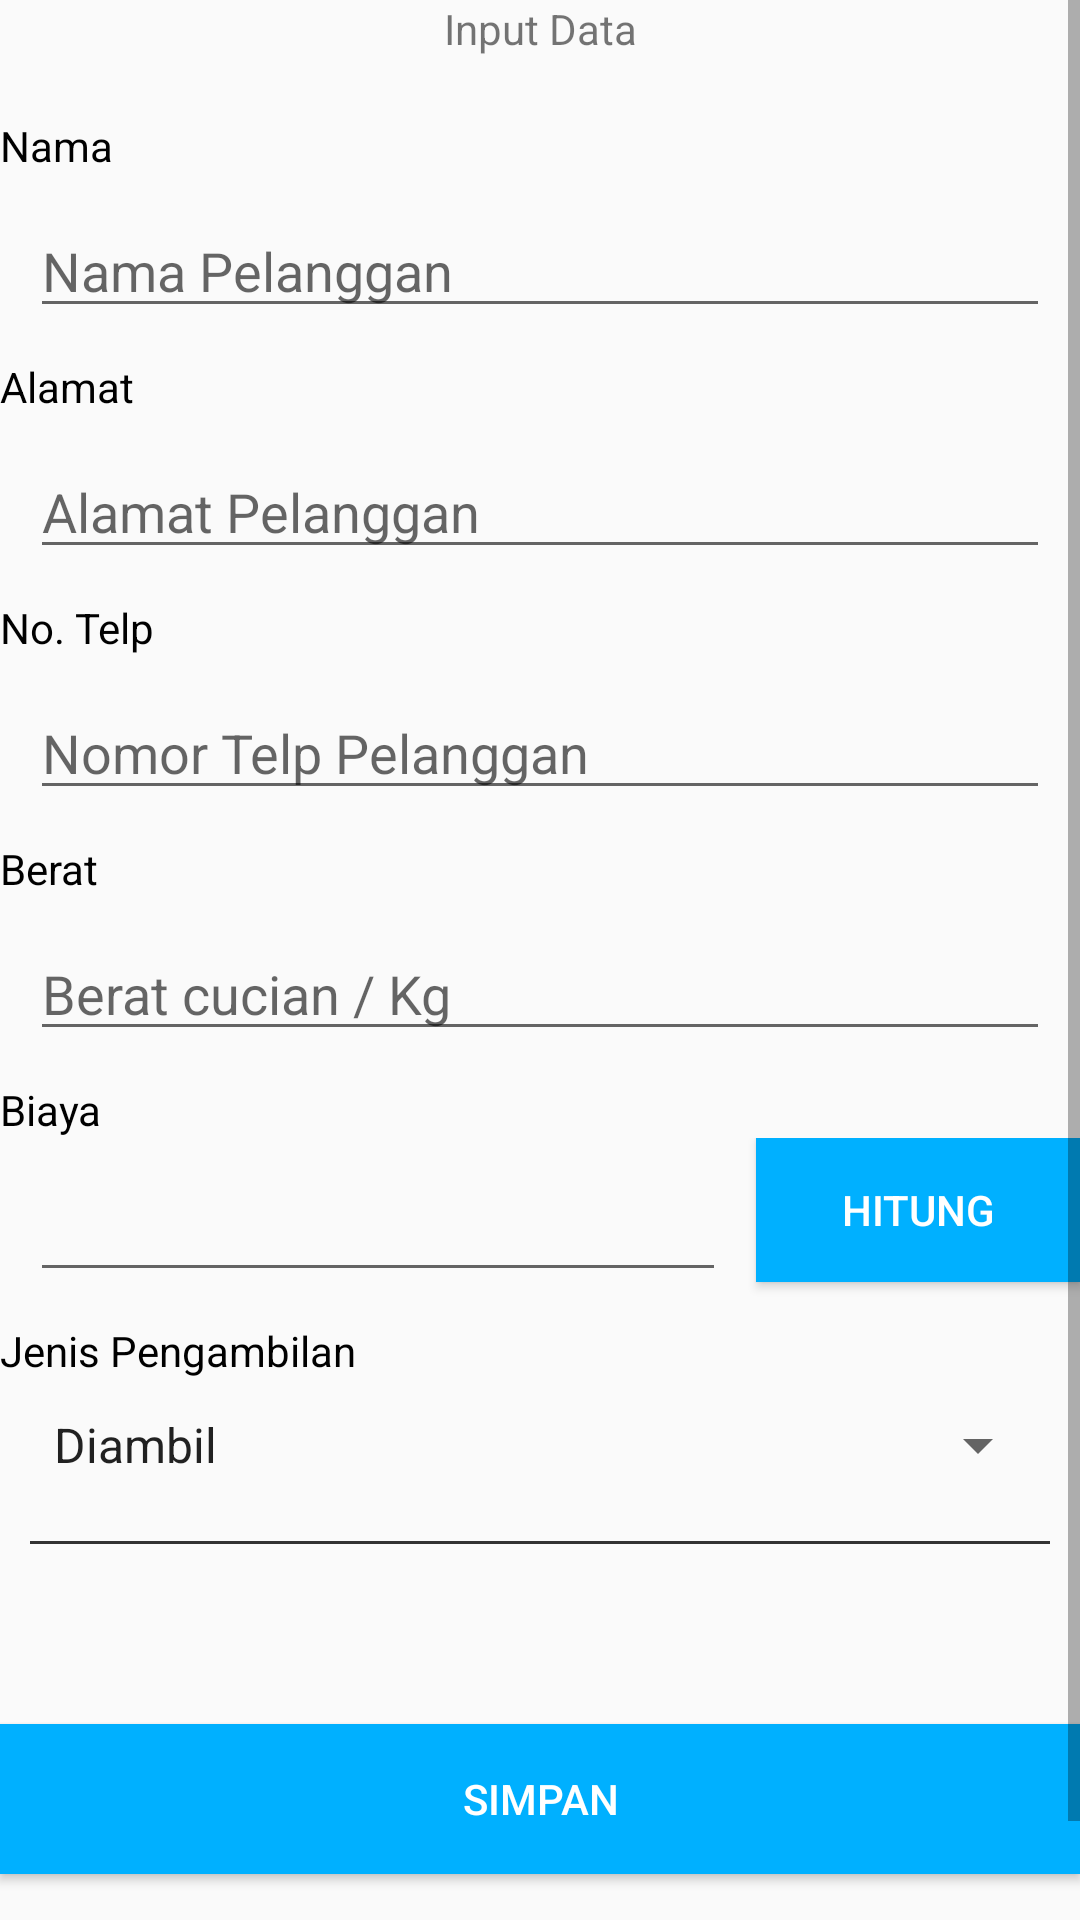

Android layout source for this screen:
<!-- AndroidManifest.xml: application theme AppTheme -->
<!-- res/layout/activity_input.xml -->
<?xml version="1.0" encoding="utf-8"?>
<LinearLayout xmlns:android="http://schemas.android.com/apk/res/android"
    android:orientation="vertical" android:layout_width="match_parent"
    android:layout_height="match_parent"
    android:layout_margin="20dp">

    <ScrollView
        android:layout_width="match_parent"
        android:layout_height="match_parent">

        <LinearLayout
            android:layout_width="match_parent"
            android:layout_height="match_parent"
            android:orientation="vertical">

            <TextView
                android:layout_width="match_parent"
                android:layout_height="wrap_content"
                android:gravity="center"
                android:text="Input Data"/>

            <TextView
                android:layout_marginTop="20dp"
                android:layout_width="match_parent"
                android:layout_height="wrap_content"
                android:text="Nama"
                android:textColor="#000000"/>

            <EditText
                android:id="@+id/input_nama"
                android:layout_margin="10dp"
                android:inputType="text"
                android:layout_width="match_parent"
                android:layout_height="wrap_content"
                android:hint="Nama Pelanggan"/>

            <TextView
                android:layout_width="match_parent"
                android:layout_height="wrap_content"
                android:text="Alamat"
                android:textColor="#000000"/>

            <EditText
                android:id="@+id/input_alamat"
                android:layout_margin="10dp"
                android:inputType="text"
                android:layout_width="match_parent"
                android:layout_height="wrap_content"
                android:hint="Alamat Pelanggan"/>

            <TextView
                android:layout_width="match_parent"
                android:layout_height="wrap_content"
                android:text="No. Telp"
                android:textColor="#000000"/>

            <EditText
                android:id="@+id/input_telp"
                android:layout_margin="10dp"
                android:inputType="number"
                android:layout_width="match_parent"
                android:layout_height="wrap_content"
                android:hint="Nomor Telp Pelanggan"/>

            <TextView
                android:layout_width="match_parent"
                android:layout_height="wrap_content"
                android:text="Berat"
                android:textColor="#000000"/>

            <EditText
                android:id="@+id/input_berat"
                android:layout_margin="10dp"
                android:inputType="number"
                android:layout_width="match_parent"
                android:layout_height="wrap_content"
                android:hint="Berat cucian / Kg"/>

            <TextView
                android:layout_width="match_parent"
                android:layout_height="wrap_content"
                android:text="Biaya"
                android:textColor="#000000"/>

            <LinearLayout
                android:layout_width="match_parent"
                android:layout_height="wrap_content"
                android:orientation="horizontal">

                <EditText
                    android:layout_weight="3"
                    android:id="@+id/input_biaya"
                    android:layout_margin="10dp"
                    android:editable="false"
                    android:layout_width="match_parent"
                    android:layout_height="wrap_content" />

                <Button
                    android:id="@+id/hitung_biaya"
                    android:layout_weight="7"
                    android:layout_width="match_parent"
                    android:layout_height="wrap_content"
                    android:text="hitung"
                    android:textColor="#ffffff"
                    android:background="@color/colorPrimary"/>
            </LinearLayout>

            <TextView
                android:layout_width="match_parent"
                android:layout_height="wrap_content"
                android:text="Jenis Pengambilan"
                android:textColor="#000000"/>

            <Spinner
                android:id="@+id/jenis_kembali"
                android:layout_width="match_parent"
                android:layout_height="wrap_content"
                android:layout_margin="10dp"
                android:prompt="@string/list_kembali"
                android:entries="@array/daftar_kembali">
            </Spinner>

            <View
                android:layout_margin="10dp"
                android:layout_width="match_parent"
                android:layout_height="1dp"
                android:background="#333333">
            </View>

            <Button
                android:id="@+id/simpan"
                android:layout_marginTop="50dp"
                android:layout_marginBottom="50dp"
                android:background="@color/colorPrimary"
                android:layout_width="match_parent"
                android:layout_height="50dp"
                android:textColor="#ffffff"
                android:text="Simpan"/>
        </LinearLayout>
    </ScrollView>

</LinearLayout>
<!-- resources referenced by this layout -->
<resources>
  <string-array name="daftar_kembali">
          <item>Diambil</item>
          <item>Diantar</item>
      </string-array>
  <color name="colorPrimary">#00B0FF</color>
  <string name="list_kembali">Jenis Kembali</string>
  <style name="AppTheme" parent="Theme.AppCompat.Light.DarkActionBar">
          
          <item name="colorPrimary">@color/colorPrimary</item>
          <item name="colorPrimaryDark">@color/colorPrimaryDark</item>
          <item name="colorAccent">@color/colorAccent</item>
      </style>
  <color name="colorPrimaryDark">#0091EA</color>
  <color name="colorAccent">#616161</color>
</resources>
